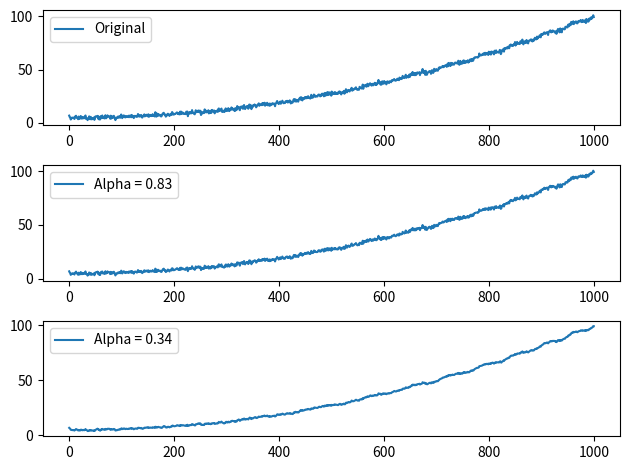

The script that saved this image: (Note: this script raises an exception after producing the figure.)
import numpy as np
import pandas as pd
import matplotlib.pyplot as plt

def sinus(A, f0, phi):
    def x(t):
        return A * np.sin(2 * np.pi * f0 * t + phi)

    return x

def expavg(x, alpha):
    s = np.zeros(x.shape[0])
    s[0] = x[0]
    for i in range(1, len(s)):
        s[i] = alpha * x[i] + (1 - alpha) * s[i - 1]

    return s

def expval(s, x):
    sum = 0
    for i in range(len(s) - 1):
        sum += np.power((s[i] - x[i + 1]), 2)

    return sum

if __name__ == '__main__':
    np.random.seed(3)
    N = 1000
    time = np.arange(N)

    trend = 0.0001 * time**2 - 0.005 * time + 5
    amplitude = 0.25 + 0.001 * time  
    frequency = 0.00001 * time 
    sezon = amplitude * np.sin(2 * np.pi * frequency * time)
    variatii = np.random.normal(0, 1, N)
    y = trend + sezon + variatii
    #tidx = pd.date_range('2019-01-01', periods = N, freq = 'D')

    alpha = 0.83
    s1 = expavg(y, alpha)
    
    bval = float('inf')
    balpha = 0
    alpha = np.random.random()
    dalpha = 0.1
    ts = 0

    while ts < 500:
        val0 = expval(expavg(y, alpha), y)
        val1 = expval(expavg(y, alpha + dalpha), y)
        # print(f'a = {alpha}, v = {val0}')
        if val0 < val1:
            alpha -= dalpha
        else:
            alpha += dalpha

        if val0 < bval:
            balpha = alpha
            bval = val0

        ts += 1
        if ts % 100 == 0:
            dalpha *= 0.1

    s2 = expavg(y, balpha)
    fig, axs = plt.subplots(3)
    axs[0].plot(y, label = f'Original')
    axs[0].legend()
    axs[1].plot(s1, label = f'Alpha = 0.83')
    axs[1].legend()
    axs[2].plot(s2, label = f'Alpha = {balpha:.2f}')
    axs[2].legend()
    plt.tight_layout()
    plt.savefig('./labs/09/02.pdf')
    plt.show()